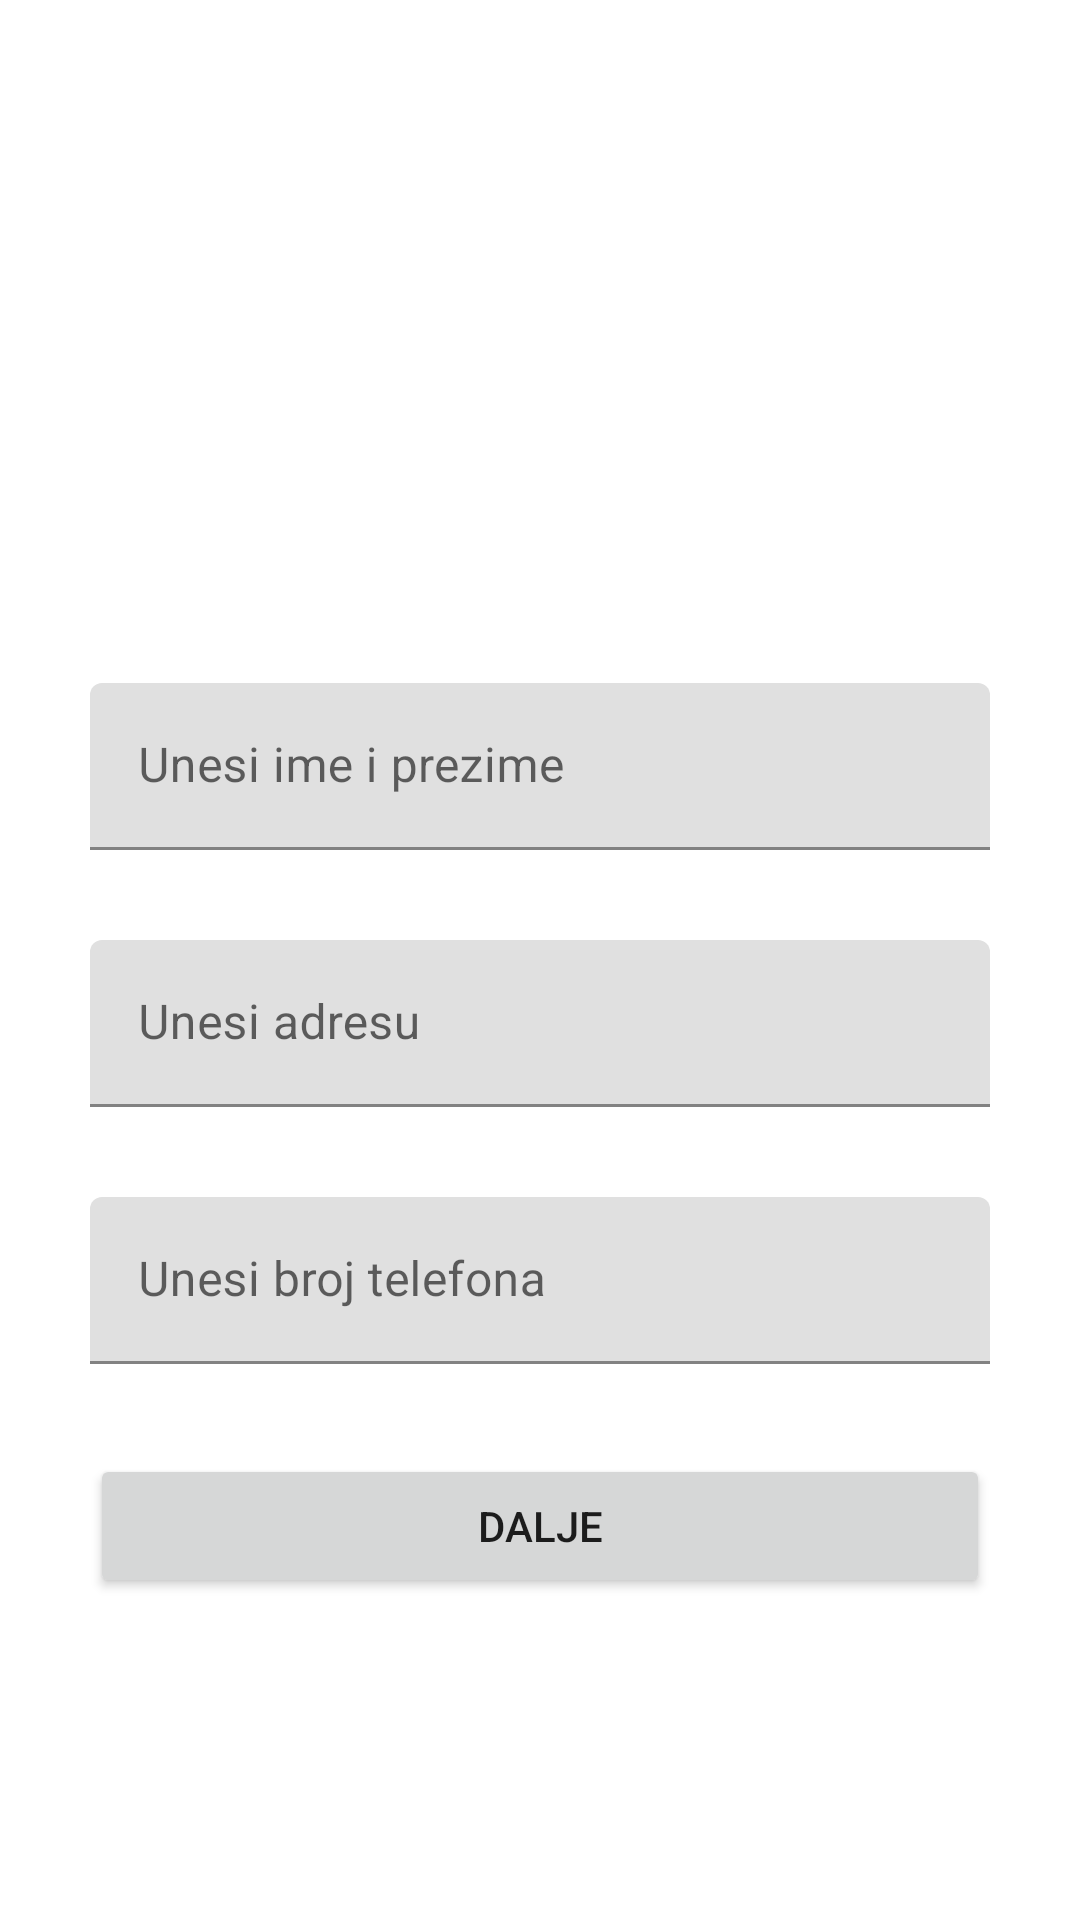

Layout XML and referenced resources for this Android screen:
<!-- AndroidManifest.xml: application theme Theme.Komarnik -->
<!-- res/layout/fragment_first.xml -->
<?xml version="1.0" encoding="utf-8"?>
<androidx.constraintlayout.widget.ConstraintLayout xmlns:android="http://schemas.android.com/apk/res/android"
    xmlns:app="http://schemas.android.com/apk/res-auto"
    xmlns:tools="http://schemas.android.com/tools"
    android:layout_width="match_parent"
    android:layout_height="match_parent"
    tools:context=".FirstFragment">

    <ScrollView
        android:id="@+id/input_fields_container"
        android:layout_width="match_parent"
        android:layout_height="wrap_content"
        android:orientation="vertical"
        app:layout_constraintStart_toStartOf="parent"
        app:layout_constraintEnd_toEndOf="parent"
        app:layout_constraintTop_toTopOf="parent"
        app:layout_constraintBottom_toBottomOf="parent"
        >
        <LinearLayout
            android:layout_width="match_parent"
            android:layout_height="match_parent"
            android:orientation="vertical"
            >
            <com.google.android.material.textfield.TextInputLayout
                android:id="@+id/textImePrezime"
                android:layout_width="match_parent"
                android:layout_height="wrap_content"
                android:layout_marginStart="30dp"
                android:layout_marginEnd="30dp"
                android:layout_marginTop="150dp"
                app:layout_constraintBottom_toBottomOf="parent"
                app:layout_constraintEnd_toEndOf="parent"
                app:layout_constraintStart_toStartOf="parent"
                app:layout_constraintTop_toTopOf="parent"
                app:layout_constraintVertical_bias="0.23000002">

                <EditText
                    android:id="@+id/editTextImePrezime"
                    android:layout_width="match_parent"
                    android:layout_height="wrap_content"
                    android:hint="Unesi ime i prezime" />

            </com.google.android.material.textfield.TextInputLayout>

            <com.google.android.material.textfield.TextInputLayout
                android:id="@+id/textAdresa"
                android:layout_width="match_parent"
                android:layout_height="wrap_content"
                android:layout_marginStart="30dp"
                android:layout_marginEnd="30dp"
                android:layout_marginTop="30dp"
                app:layout_constraintStart_toStartOf="parent"
                app:layout_constraintTop_toBottomOf="@+id/textImePrezime">

                <EditText
                    android:id="@+id/editTextAdresa"
                    android:layout_width="match_parent"
                    android:layout_height="wrap_content"
                    android:hint="Unesi adresu"
                     />

            </com.google.android.material.textfield.TextInputLayout>

            <com.google.android.material.textfield.TextInputLayout
                android:id="@+id/textBroj"
                android:layout_width="match_parent"
                android:layout_height="wrap_content"
                android:layout_marginStart="30dp"
                android:layout_marginEnd="30dp"
                android:layout_marginTop="30dp"
                app:layout_constraintStart_toStartOf="parent"
                app:layout_constraintTop_toBottomOf="@+id/textAdresa">

                <EditText
                    android:id="@+id/editTextBroj"
                    android:layout_width="match_parent"
                    android:layout_height="wrap_content"
                    android:hint="Unesi broj telefona"
                    android:inputType="number" />

            </com.google.android.material.textfield.TextInputLayout>

            <Button
                android:id="@+id/buttonGoToCalc"
                android:layout_width="match_parent"
                android:layout_height="wrap_content"
                android:layout_margin="30dp"
                android:text="Dalje"
                app:layout_constraintBottom_toBottomOf="parent"
                app:layout_constraintEnd_toEndOf="parent"
                app:layout_constraintHorizontal_bias="0.266"
                app:layout_constraintStart_toStartOf="parent"

                app:layout_constraintTop_toBottomOf="@+id/textBroj"
                app:layout_constraintVertical_bias="0.087" />
        </LinearLayout>
    </ScrollView>
</androidx.constraintlayout.widget.ConstraintLayout>
<!-- resources referenced by this layout -->
<resources>
  <style name="Theme.Komarnik" parent="Theme.MaterialComponents.DayNight.DarkActionBar">
          
          <item name="colorPrimary">@color/brown</item>
          <item name="colorPrimaryVariant">@color/brown</item>
          <item name="colorOnPrimary">@color/white</item>
          
          <item name="colorSecondary">@color/teal_200</item>
          <item name="colorSecondaryVariant">@color/teal_700</item>
          <item name="colorOnSecondary">@color/brown</item>
          
          <item name="android:statusBarColor">?attr/colorPrimaryVariant</item>
          
      </style>
  <color name="brown">#9E662D</color>
  <color name="white">#FFFFFFFF</color>
  <color name="teal_200">#FF03DAC5</color>
  <color name="teal_700">#FF018786</color>
</resources>
